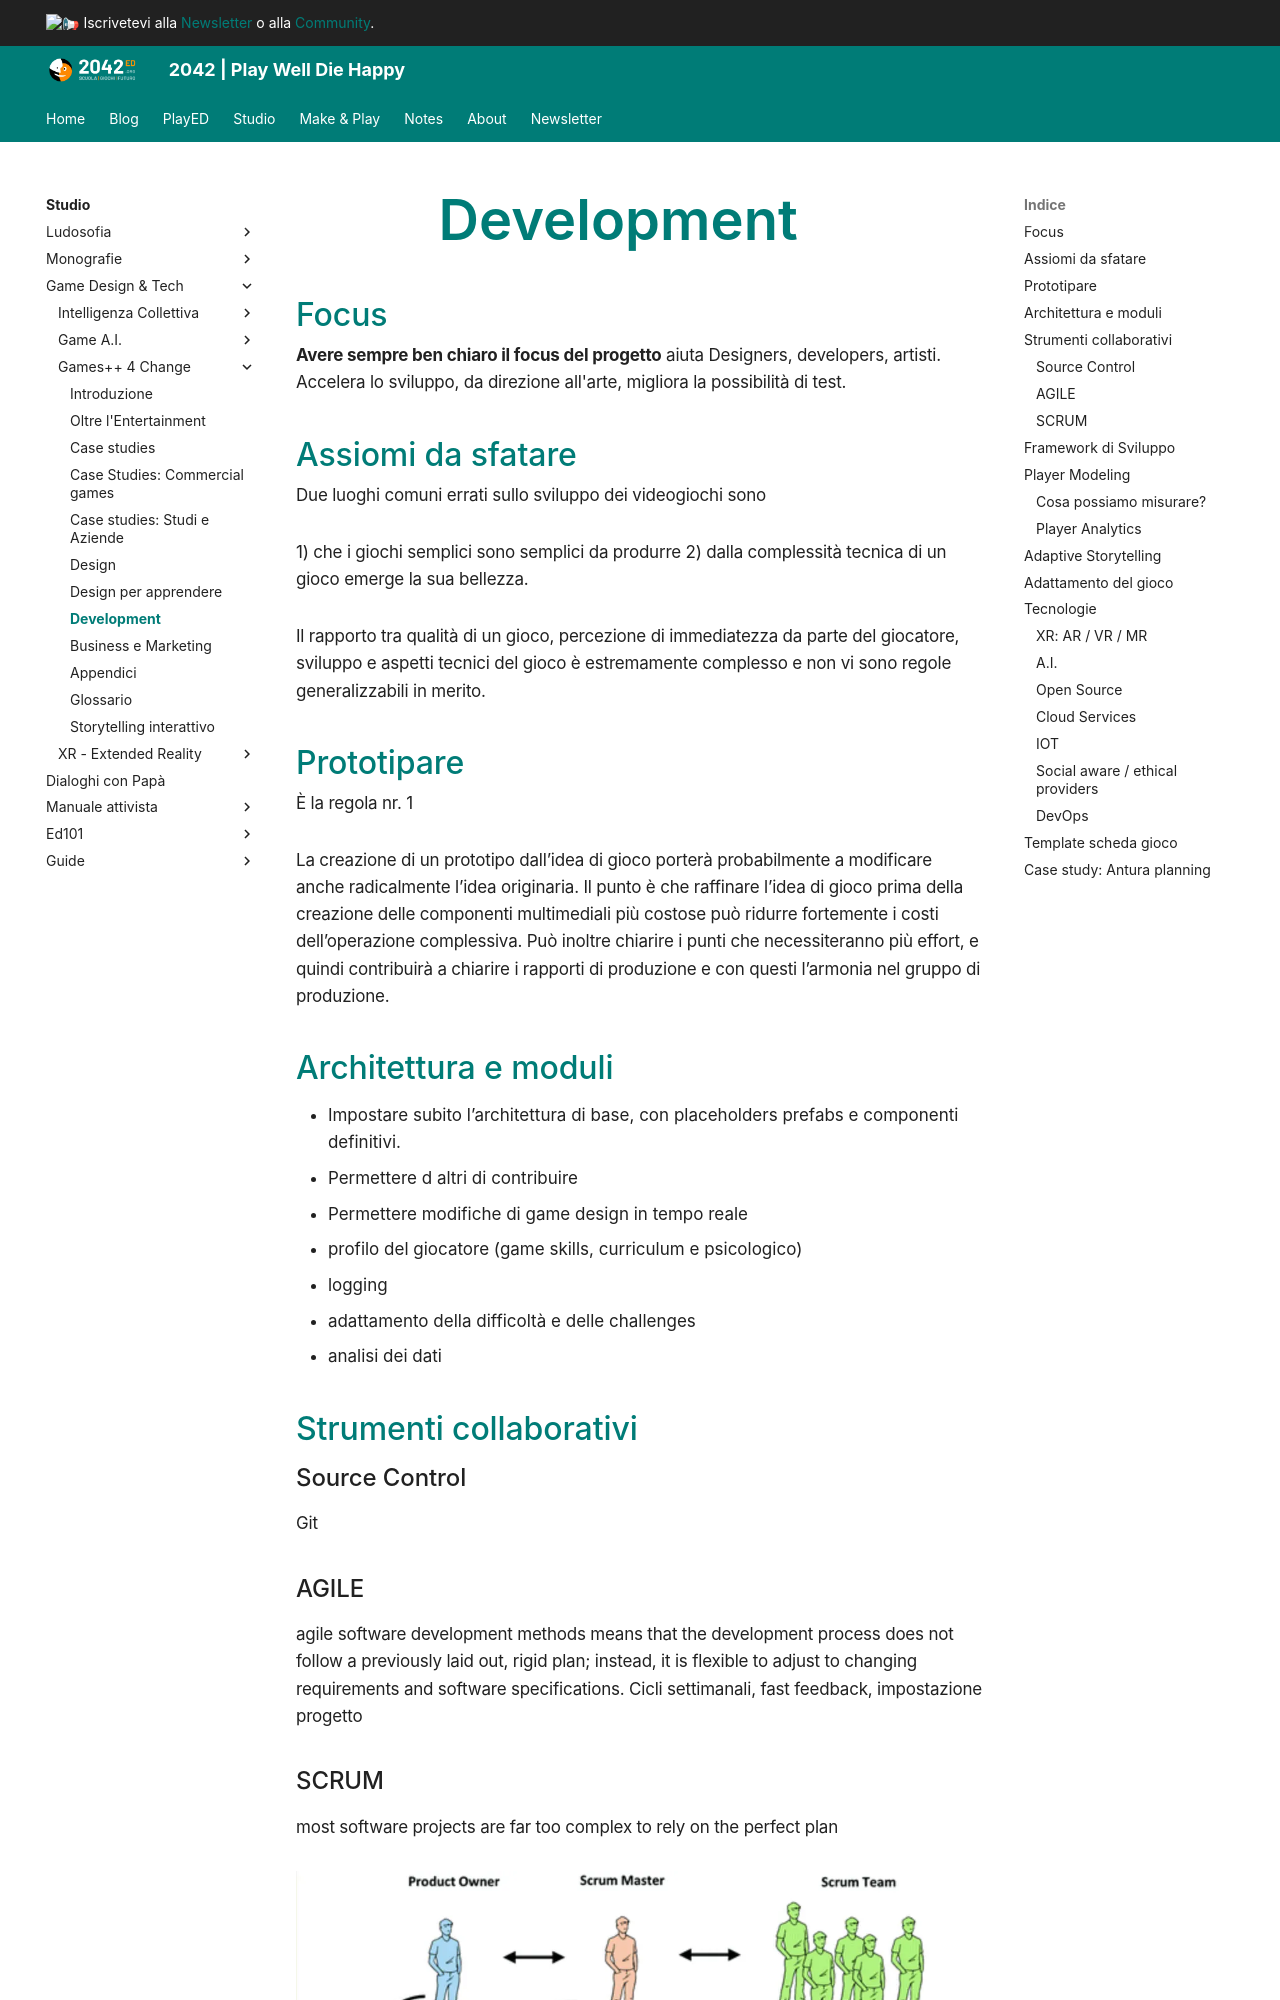

repository: 2042ed/2042ed.org · page: studio/game-dev/g4c/35_dev/index.html · generator: mkdocs

---
title: Development
date: 2021-04-18
updated: 2023-04-20
description: "sviluppo: suggerimenti e problematiche"
type: book
weight: 30
toc: true
---

# Development

## Focus
**Avere sempre ben chiaro il focus del progetto** aiuta Designers, developers, artisti. Accelera lo sviluppo, da direzione all'arte, migliora la possibilità di test.

## Assiomi da sfatare
Due luoghi comuni errati sullo sviluppo dei videogiochi sono

1) che i giochi semplici sono semplici da produrre 
2) dalla complessità tecnica di un gioco emerge la sua bellezza. 

Il rapporto tra qualità di un gioco, percezione di immediatezza da parte del giocatore, sviluppo e aspetti tecnici del gioco è estremamente complesso e non vi sono regole generalizzabili in merito.
